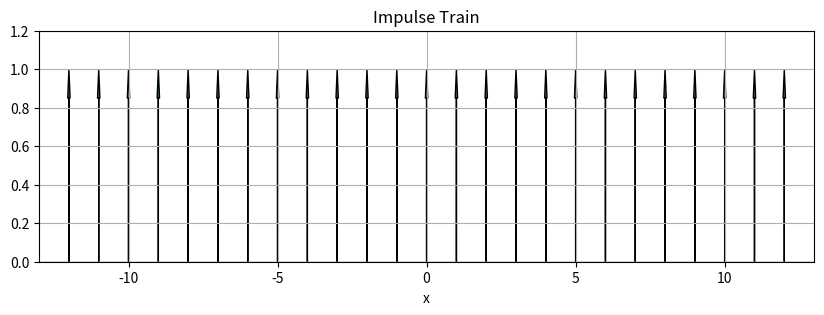
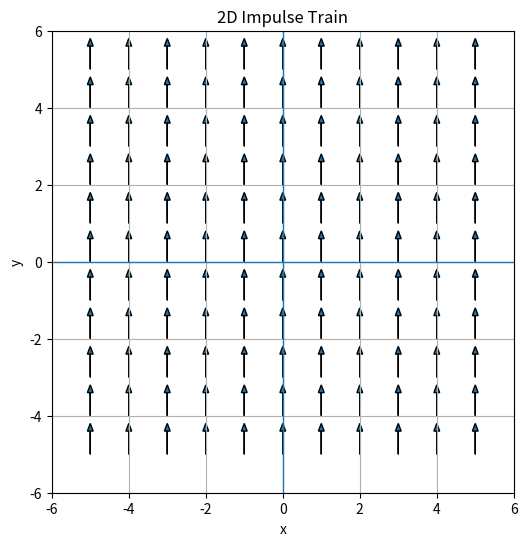
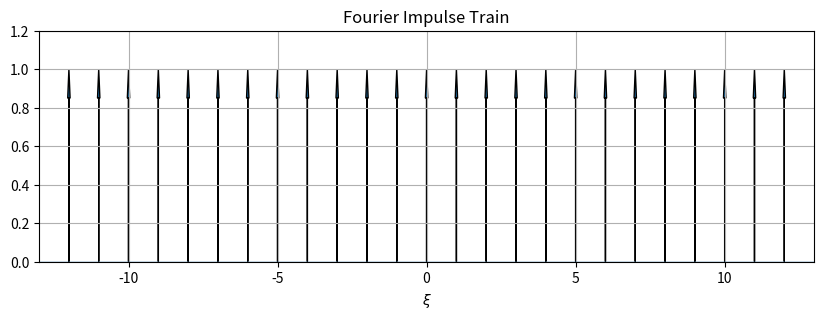
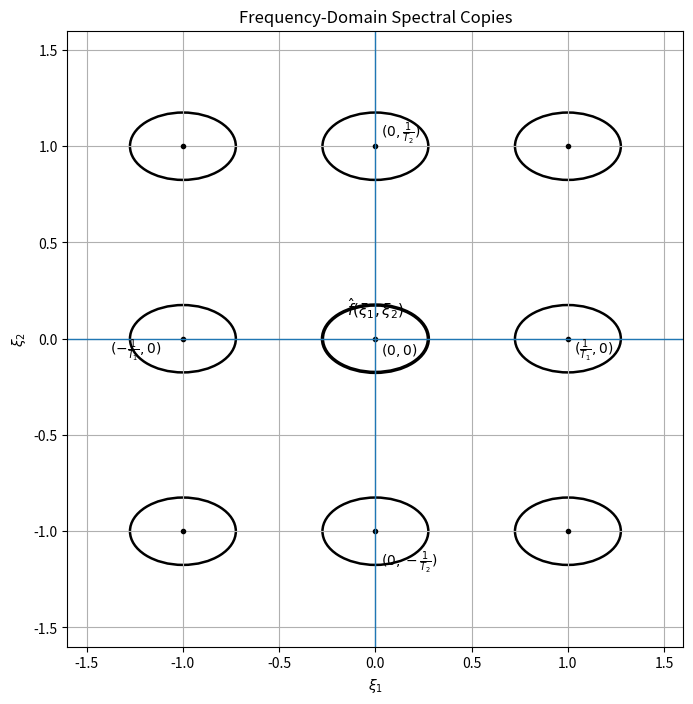
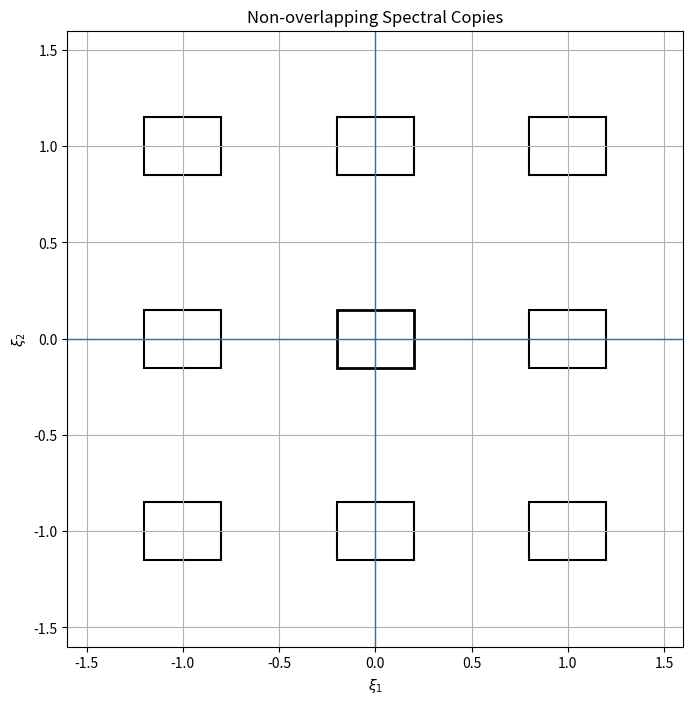
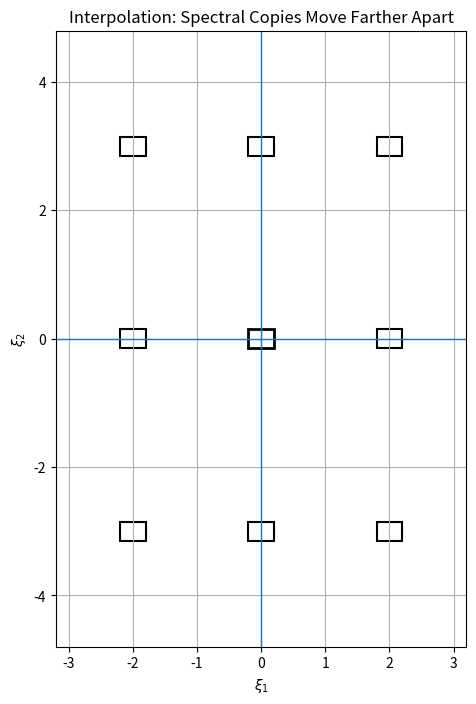
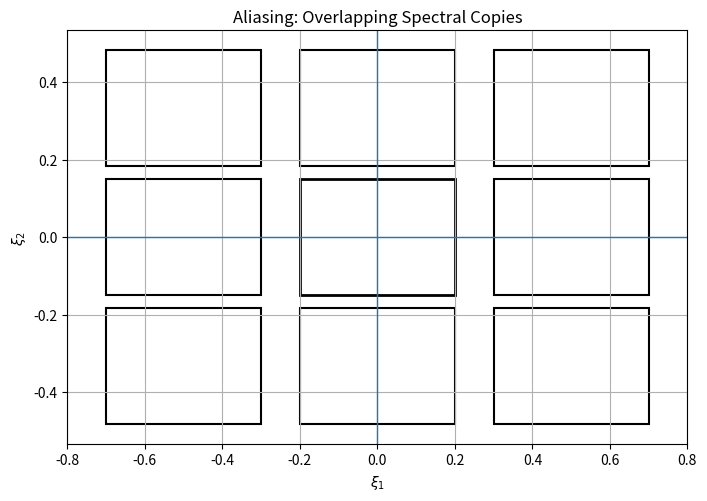
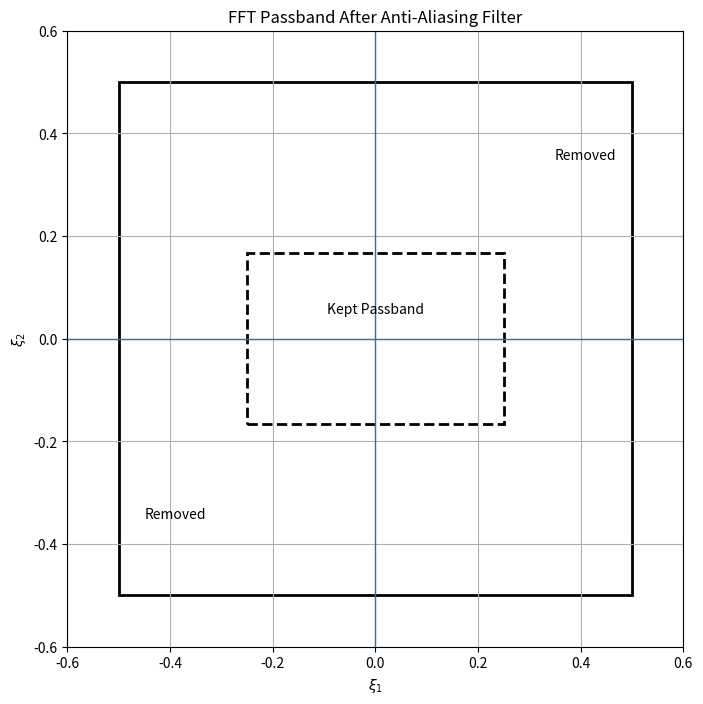

The matplotlib source for these figures, in order:
# -------------------------------------------------------------
# Homework 4 - Plot Generator
# Problems: 1(a), 1(b), 1(c), 1(e), 1(f), 1(h), 1(i), 1(j)
# -------------------------------------------------------------

import os
import numpy as np
import matplotlib.pyplot as plt
from matplotlib.patches import Ellipse, Rectangle

os.makedirs("plots", exist_ok=True)

# -------------------------------------------------------------
# Shared parameters
# -------------------------------------------------------------

T0 = 1.0
T1 = 1.0
T2 = 1.0

B1 = 0.2
B2 = 0.15

# -------------------------------------------------------------
# Helper functions
# -------------------------------------------------------------

def draw_1d_impulses(x_vals, xlabel, title, filename):
    plt.figure(figsize=(10, 3))
    for x in x_vals:
        plt.arrow(
            x, 0, 0, 1,
            head_width=0.08,
            head_length=0.15,
            length_includes_head=True
        )

    plt.axhline(0, linewidth=1)
    plt.xlim(min(x_vals) - 1, max(x_vals) + 1)
    plt.ylim(0, 1.2)
    plt.xlabel(xlabel)
    plt.title(title)
    plt.grid(True)
    plt.savefig(filename, dpi=300, bbox_inches="tight")
    plt.close()


def draw_2d_impulse_lattice(T1, T2, filename):
    m_vals = np.arange(-5, 6)
    n_vals = np.arange(-5, 6)

    fig, ax = plt.subplots(figsize=(6, 6))

    for m in m_vals:
        for n in n_vals:
            x = m * T1
            y = n * T2
            ax.arrow(
                x, y, 0, 0.8,
                head_width=0.15,
                head_length=0.2,
                length_includes_head=True
            )

    ax.axhline(0, linewidth=1)
    ax.axvline(0, linewidth=1)
    ax.set_xlim(-6, 6)
    ax.set_ylim(-6, 6)
    ax.set_aspect("equal")
    ax.set_xlabel("x")
    ax.set_ylabel("y")
    ax.set_title("2D Impulse Train")
    ax.grid(True)

    plt.savefig(filename, dpi=300, bbox_inches="tight")
    plt.close()


def draw_spectral_copies_ellipses(dx, dy, filename):
    fig, ax = plt.subplots(figsize=(8, 8))
    spec_width = 0.55
    spec_height = 0.35

    for m in [-1, 0, 1]:
        for n in [-1, 0, 1]:
            cx = m * dx
            cy = n * dy
            ax.add_patch(Ellipse(
                (cx, cy),
                width=spec_width,
                height=spec_height,
                fill=False,
                linewidth=2.5 if (m, n) == (0, 0) else 1.8
            ))
            ax.plot(cx, cy, "k.", markersize=6)

    ax.axhline(0, linewidth=1)
    ax.axvline(0, linewidth=1)

    ax.text(0.03, -0.08, r'$(0,0)$', fontsize=10)
    ax.text(dx + 0.03, -0.08, r'$(\frac{1}{T_1},0)$', fontsize=10)
    ax.text(-dx - 0.38, -0.08, r'$(-\frac{1}{T_1},0)$', fontsize=10)
    ax.text(0.03, dy + 0.05, r'$(0,\frac{1}{T_2})$', fontsize=10)
    ax.text(0.03, -dy - 0.18, r'$(0,-\frac{1}{T_2})$', fontsize=10)
    ax.text(0, 0.12, r'$\hat{f}(\xi_1,\xi_2)$', ha='center', fontsize=11)

    ax.set_xlim(-1.6 * dx, 1.6 * dx)
    ax.set_ylim(-1.6 * dy, 1.6 * dy)
    ax.set_aspect("equal")
    ax.set_xlabel(r'$\xi_1$')
    ax.set_ylabel(r'$\xi_2$')
    ax.set_title("Frequency-Domain Spectral Copies")
    ax.grid(True)

    plt.savefig(filename, dpi=300, bbox_inches="tight")
    plt.close()


def draw_spectral_rectangles(dx, dy, B1, B2, title, filename):
    fig, ax = plt.subplots(figsize=(8, 8))

    for m in [-1, 0, 1]:
        for n in [-1, 0, 1]:
            cx = m * dx
            cy = n * dy
            ax.add_patch(Rectangle(
                (cx - B1, cy - B2),
                2 * B1,
                2 * B2,
                fill=False,
                linewidth=2 if (m, n) == (0, 0) else 1.5
            ))

    ax.axhline(0, linewidth=1)
    ax.axvline(0, linewidth=1)
    ax.set_xlim(-1.6 * dx, 1.6 * dx)
    ax.set_ylim(-1.6 * dy, 1.6 * dy)
    ax.set_aspect("equal")
    ax.set_xlabel(r'$\xi_1$')
    ax.set_ylabel(r'$\xi_2$')
    ax.set_title(title)
    ax.grid(True)

    plt.savefig(filename, dpi=300, bbox_inches="tight")
    plt.close()


def draw_filter_passband(filename):
    fig, ax = plt.subplots(figsize=(8, 8))

    orig_width = 1.0
    orig_height = 1.0
    pass_width = orig_width / 2
    pass_height = orig_height / 3

    outer = Rectangle(
        (-orig_width / 2, -orig_height / 2),
        orig_width,
        orig_height,
        fill=False,
        linewidth=2
    )
    ax.add_patch(outer)

    inner = Rectangle(
        (-pass_width / 2, -pass_height / 2),
        pass_width,
        pass_height,
        fill=False,
        linewidth=2,
        linestyle="--"
    )
    ax.add_patch(inner)

    ax.text(0, 0.05, "Kept Passband", ha="center")
    ax.text(0.35, 0.35, "Removed", fontsize=10)
    ax.text(-0.45, -0.35, "Removed", fontsize=10)

    ax.axhline(0, linewidth=1)
    ax.axvline(0, linewidth=1)
    ax.set_xlim(-0.6, 0.6)
    ax.set_ylim(-0.6, 0.6)
    ax.set_aspect("equal")
    ax.set_xlabel(r'$\xi_1$')
    ax.set_ylabel(r'$\xi_2$')
    ax.set_title("FFT Passband After Anti-Aliasing Filter")
    ax.grid(True)

    plt.savefig(filename, dpi=300, bbox_inches="tight")
    plt.close()

# -------------------------------------------------------------
# Problem 1(a): Impulse Train
# -------------------------------------------------------------

x_samples = np.arange(-12, 13) * T0
draw_1d_impulses(
    x_vals=x_samples,
    xlabel="x",
    title="Impulse Train",
    filename="plots/problem_1a_impulse_train.png"
)

# -------------------------------------------------------------
# Problem 1(b): 2D Impulse Train
# -------------------------------------------------------------

draw_2d_impulse_lattice(
    T1=T1,
    T2=T2,
    filename="plots/problem_1b_impulse_lattice.png"
)

# -------------------------------------------------------------
# Problem 1(c): Fourier-domain Impulse Train
# -------------------------------------------------------------

xi_samples = np.arange(-12, 13) / T0
draw_1d_impulses(
    x_vals=xi_samples,
    xlabel=r'$\xi$',
    title="Fourier Impulse Train",
    filename="plots/problem_1c_fourier_impulses.png"
)

# -------------------------------------------------------------
# Problem 1(e): Frequency-Domain Spectral Copies
# -------------------------------------------------------------

draw_spectral_copies_ellipses(
    dx=1 / T1,
    dy=1 / T2,
    filename="plots/problem_1e_spectral_copies.png"
)

# -------------------------------------------------------------
# Problem 1(f): Non-overlapping spectral copies
# -------------------------------------------------------------

draw_spectral_rectangles(
    dx=1 / T1,
    dy=1 / T2,
    B1=B1,
    B2=B2,
    title="Non-overlapping Spectral Copies",
    filename="plots/problem_1f_no_overlap.png"
)

# -------------------------------------------------------------
# Problem 1(h): Interpolation
# -------------------------------------------------------------

draw_spectral_rectangles(
    dx=2 / T1,
    dy=3 / T2,
    B1=B1,
    B2=B2,
    title="Interpolation: Spectral Copies Move Farther Apart",
    filename="plots/problem_1h_interpolation_spacing.png"
)

# -------------------------------------------------------------
# Problem 1(i): Downsampling / Aliasing
# -------------------------------------------------------------

draw_spectral_rectangles(
    dx=1 / (2 * T1),
    dy=1 / (3 * T2),
    B1=B1,
    B2=B2,
    title="Aliasing: Overlapping Spectral Copies",
    filename="plots/problem_1i_aliasing.png"
)

# -------------------------------------------------------------
# Problem 1(j): Digital filtering before downsampling
# -------------------------------------------------------------

draw_filter_passband(
    filename="plots/problem_1j_filter_passband.png"
)
